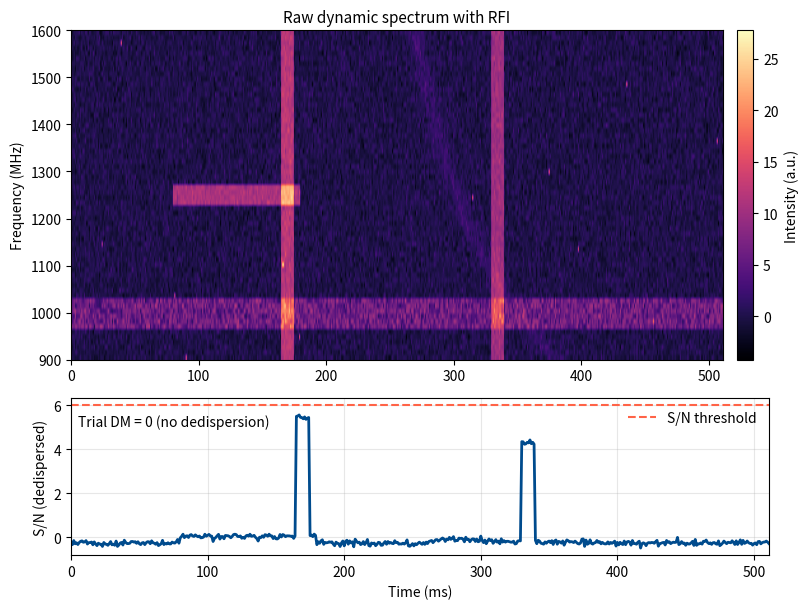
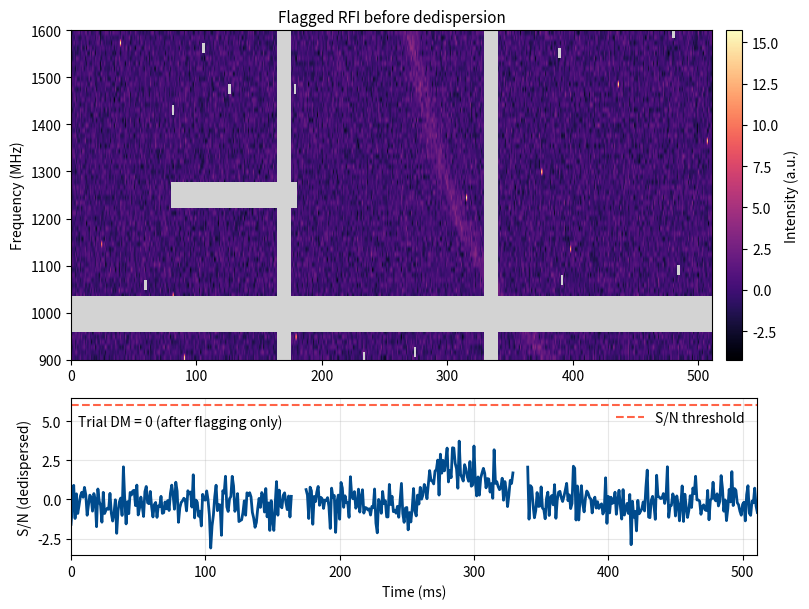
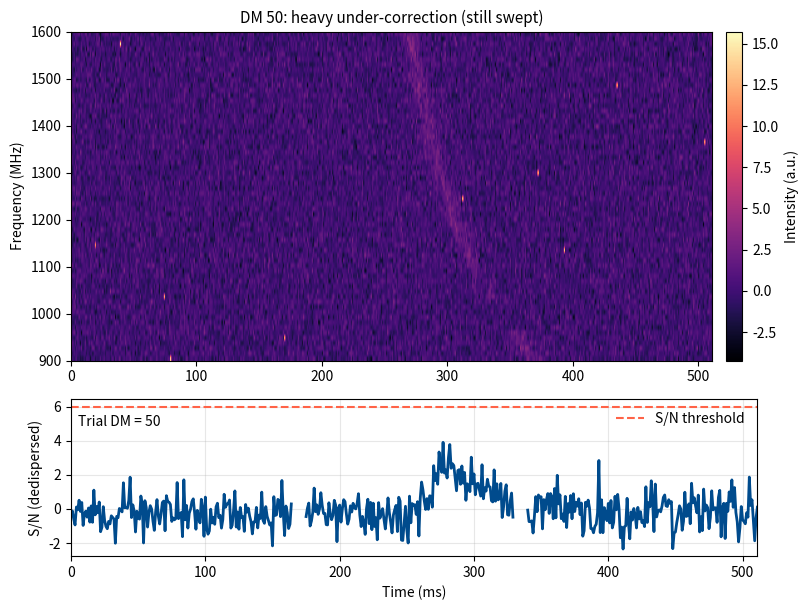
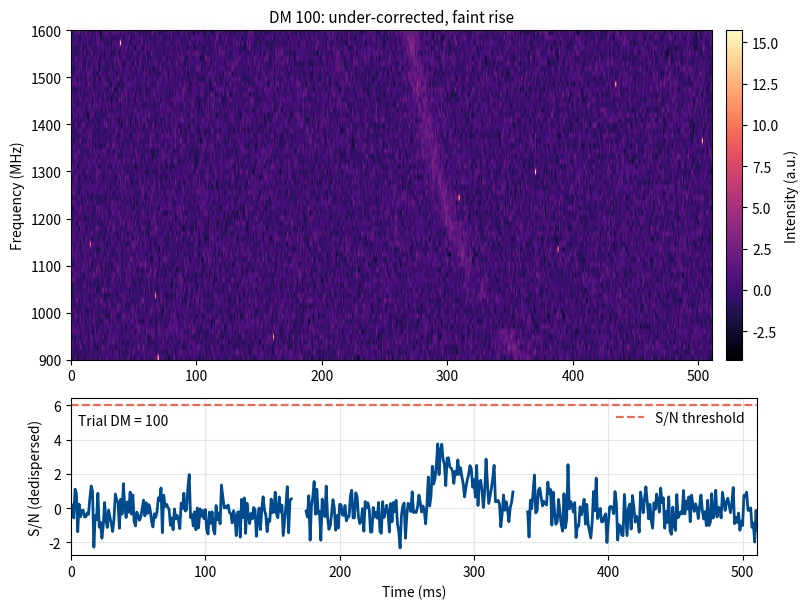
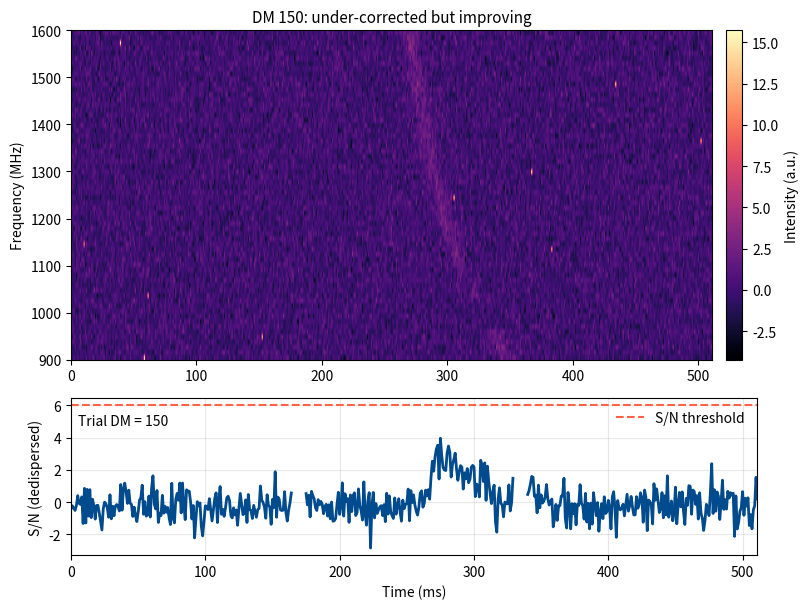
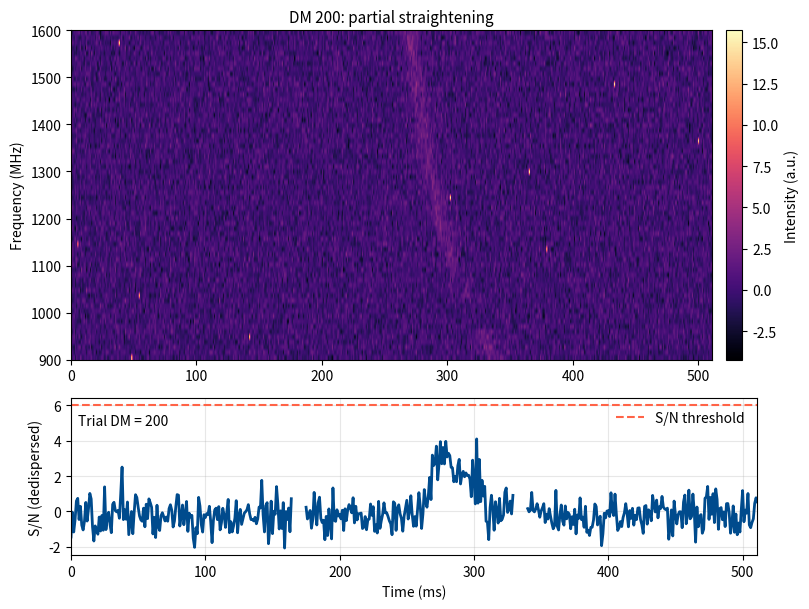
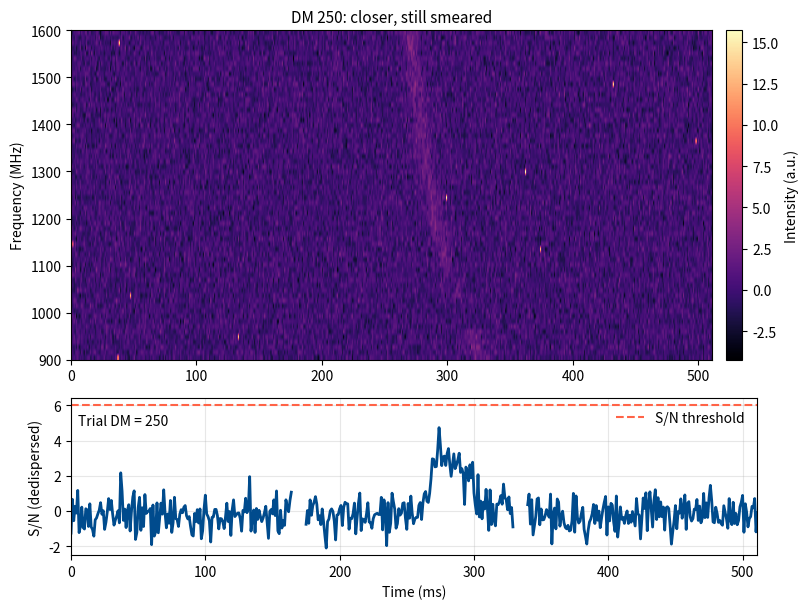
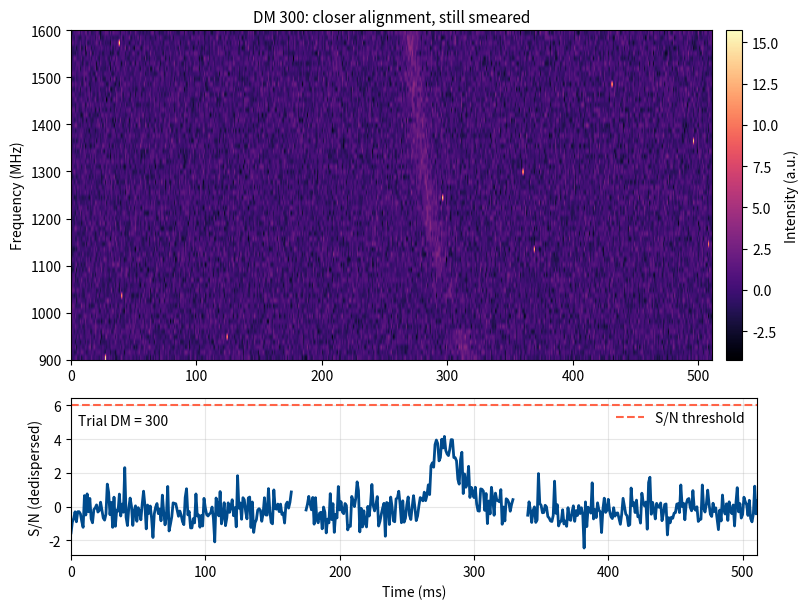
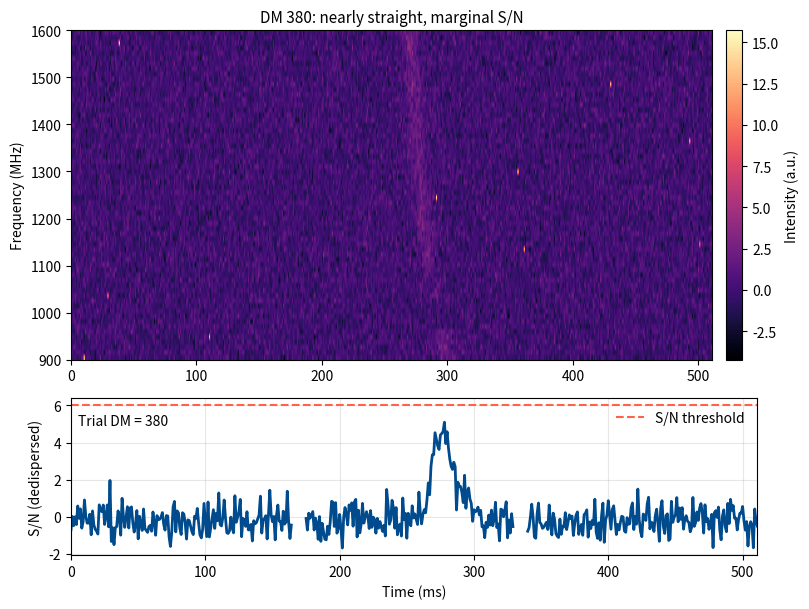
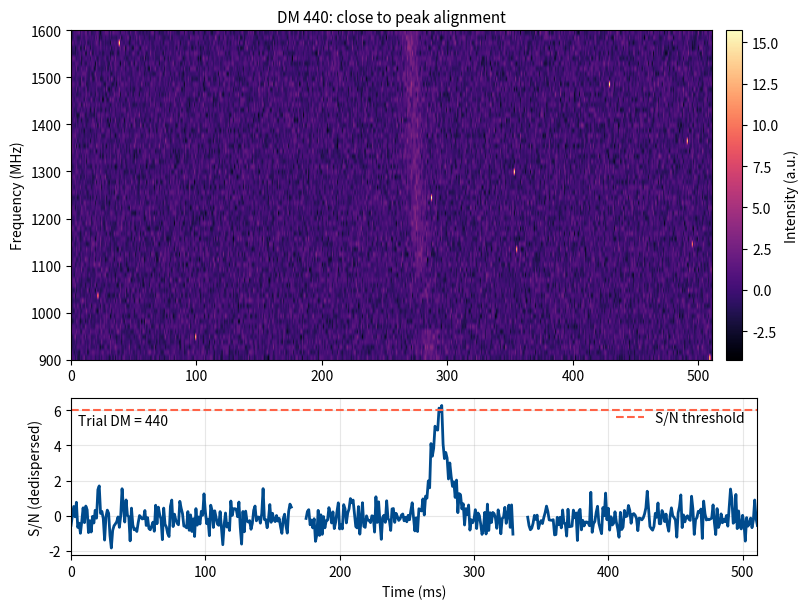
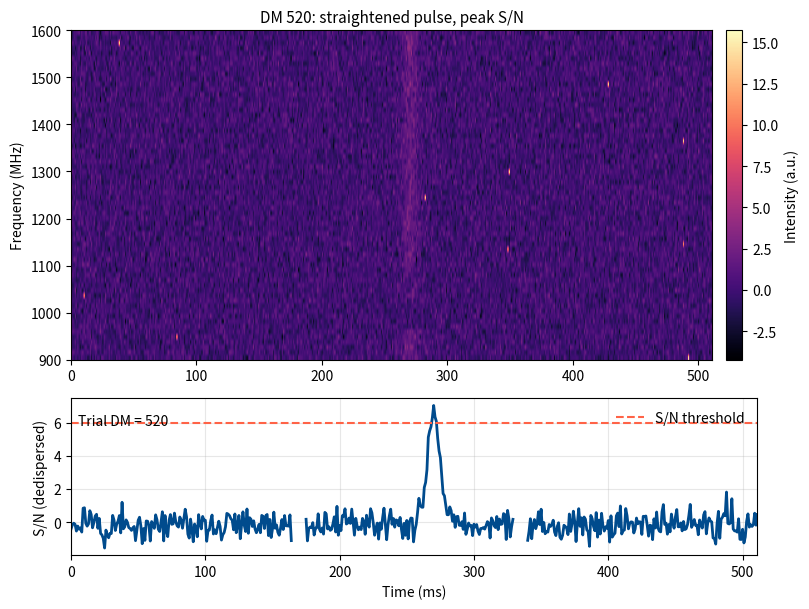
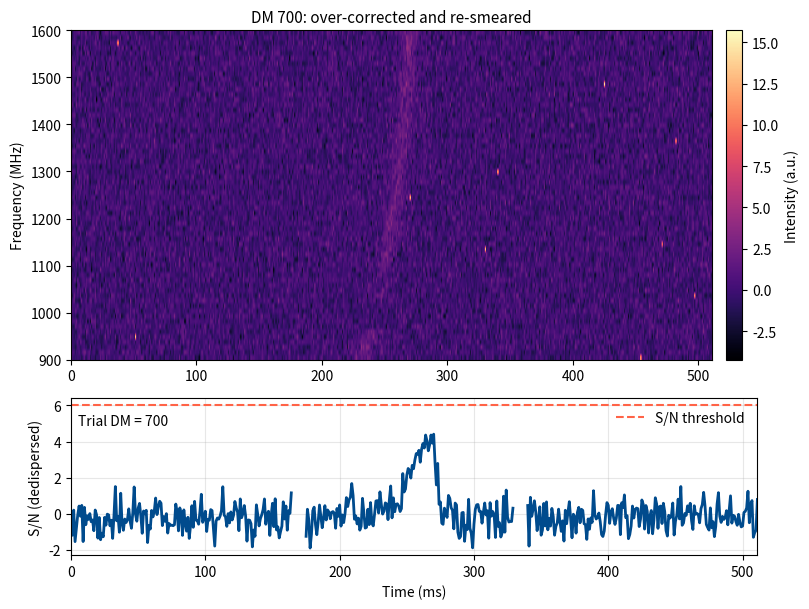

Generate these figures, in order, with matplotlib:
"""
Generate illustrative figures for the “How do standard search algorithms work?” section.

Creates a small set of PNGs under images/ showing:
1) Raw dynamic spectrum with RFI and collapsed S/N (no dedispersion).
2) The same data after simple RFI flagging.
3) Dedispersion trials at sub-optimal and optimal DMs, showing S/N growth.

Only depends on numpy and matplotlib.
"""
from pathlib import Path

import matplotlib.pyplot as plt
import numpy as np


def make_dispersion_delay(dm, freqs_mhz, k_delay=2.5e5):
    """Return integer sample delays for a given DM."""
    f_ref = freqs_mhz.max()
    delays = k_delay * dm * (1.0 / freqs_mhz**2 - 1.0 / f_ref**2)
    return np.round(delays).astype(int)


def simulate_dynamic_spectrum(
    n_freq=64,
    n_time=512,
    dm_true=520.0,
    pulse_time=270,
    pulse_width=5.0,
    pulse_amp=1.8,
    seed=7,
):
    """Simulate a dispersed pulse with broadband and narrowband RFI injected."""
    rng = np.random.default_rng(seed)
    freqs_mhz = np.linspace(900.0, 1600.0, n_freq)
    times_ms = np.arange(n_time, dtype=float)

    noise = rng.normal(0.0, 1.0, size=(n_freq, n_time))
    data = noise.copy()

    # Add dispersed astrophysical pulse.
    delays = make_dispersion_delay(dm_true, freqs_mhz)
    for i, delay in enumerate(delays):
        t_arrival = pulse_time + delay
        profile = pulse_amp * np.exp(-0.5 * ((times_ms - t_arrival) / pulse_width) ** 2)
        data[i] += profile

    # Add multiple RFI patterns.
    data[:, 165:175] += 12.0  # broadband blip across all freqs
    data[:, 330:340] += 10.0  # second broadband hit
    data[6:12, :] += 7.5 * (0.3 + rng.random(size=(6, n_time)))  # persistent narrowband
    data[30:34, 80:180] += 11.0  # localised comb
    for _ in range(12):  # scattered hot pixels
        fi = rng.integers(0, n_freq)
        ti = rng.integers(0, n_time)
        data[fi, ti] += rng.uniform(12.0, 16.0)

    # Mask describing what we would flag.
    mask = np.zeros_like(data, dtype=bool)
    mask[:, 165:175] = True  # broadband glitch
    mask[:, 330:340] = True  # second broadband
    mask[6:12, :] = True  # narrowband slice
    mask[30:34, 80:180] = True  # localised comb
    for _ in range(12):
        fi = rng.integers(0, n_freq)
        ti = rng.integers(0, n_time)
        mask[fi, ti] = True

    # Cleaned version replaces flagged samples with fresh noise matching background stats.
    cleaned = data.copy()
    base_mean = float(noise[~mask].mean())
    base_std = float(noise[~mask].std())
    cleaned[mask] = rng.normal(base_mean, base_std, size=cleaned[mask].shape)
    return freqs_mhz, times_ms, data, cleaned, mask


def dedisperse_snr(data, freqs_mhz, dm_trial, mask=None):
    """Dedisperse by integer shifts and return normalised S/N time series."""
    delays = make_dispersion_delay(dm_trial, freqs_mhz)

    stacked = []
    for chan, delay in zip(data, delays):
        shifted = np.roll(chan, -delay)
        stacked.append(shifted)
    stacked = np.stack(stacked)

    if mask is not None:
        stacked = np.ma.array(stacked, mask=np.broadcast_to(mask, stacked.shape))
        ts = stacked.mean(axis=0)
    else:
        ts = stacked.mean(axis=0)

    ts = ts - ts.mean()
    snr = ts / ts.std()
    return np.asarray(np.ma.filled(snr, fill_value=np.nan)).flatten()


def dedisperse_cube(data, freqs_mhz, dm_trial, mask=None):
    """Return a dedispersed dynamic spectrum for visualisation."""
    delays = make_dispersion_delay(dm_trial, freqs_mhz)
    shifted = []
    for chan, delay in zip(data, delays):
        shifted.append(np.roll(chan, -delay))
    cube = np.stack(shifted)
    if mask is not None:
        # Fill masked regions with noise-level values so plots show no holes.
        cube = np.ma.array(cube, mask=np.broadcast_to(mask, cube.shape))
        filled = np.ma.filled(cube, fill_value=np.median(cube))
        return filled
    return cube


def plot_state(
    freqs_mhz,
    times_ms,
    data,
    mask,
    snr,
    dm_label,
    title,
    outfile,
    threshold=6.0,
    show_mask_as_gray=False,
):
    """Plot dynamic spectrum (top) and dedispersed S/N (bottom)."""
    outfile.parent.mkdir(parents=True, exist_ok=True)

    fig, (ax_top, ax_bot) = plt.subplots(
        2, 1, figsize=(8.2, 6.2), gridspec_kw={"height_ratios": [2.1, 1.0]}
    )

    cmap = plt.get_cmap("magma")
    if show_mask_as_gray:
        cmap.set_bad(color="lightgray")
    data_to_show = np.ma.array(data, mask=mask if mask is not None else False)

    im = ax_top.imshow(
        data_to_show,
        origin="lower",
        aspect="auto",
        cmap=cmap,
        extent=[times_ms[0], times_ms[-1], freqs_mhz[0], freqs_mhz[-1]],
    )
    ax_top.set_ylabel("Frequency (MHz)")
    ax_top.set_title(title, fontsize=11)
    cbar = fig.colorbar(im, ax=ax_top, fraction=0.046, pad=0.02)
    cbar.set_label("Intensity (a.u.)")

    ax_bot.plot(times_ms, snr, color="#004b8d", lw=2)
    ax_bot.axhline(threshold, color="tomato", ls="--", lw=1.5, label="S/N threshold")
    ax_bot.set_xlabel("Time (ms)")
    ax_bot.set_ylabel("S/N (dedispersed)")
    ax_bot.set_xlim(times_ms[0], times_ms[-1])
    ax_bot.grid(alpha=0.3)
    ax_bot.legend(loc="upper right", frameon=False)
    ax_bot.text(
        0.01,
        0.9,
        f"Trial DM = {dm_label}",
        transform=ax_bot.transAxes,
        fontsize=10,
        ha="left",
        va="top",
    )

    # Mark peak if above threshold.
    peak_idx = int(np.argmax(snr))
    peak_val = snr[peak_idx]
    if peak_val > threshold:
        ax_bot.plot(times_ms[peak_idx], peak_val, marker="o", color="black")

    fig.tight_layout()
    fig.savefig(outfile, dpi=250, bbox_inches="tight")
    plt.close(fig)
    print(f"Saved {outfile}")


def main():
    freqs_mhz, times_ms, raw, cleaned, mask = simulate_dynamic_spectrum()

    outputs = []

    # Raw, no dedispersion.
    snr_raw = dedisperse_snr(raw, freqs_mhz, dm_trial=0.0)
    outputs.append(
        (raw, None, snr_raw, "0 (no dedispersion)", "Raw dynamic spectrum with RFI", "standard_search_raw.png")
    )

    # After manual flagging.
    snr_flagged = dedisperse_snr(cleaned, freqs_mhz, dm_trial=0.0, mask=mask)
    outputs.append(
        (
            raw,
            mask,  # visual: show flagged regions as gray
            snr_flagged,
            "0 (after flagging only)",
            "Flagged RFI before dedispersion",
            "standard_search_flagged.png",
        )
    )

    # Dedispersion sweeps.
    dm_trials = [50.0, 100.0, 150.0, 200.0, 250.0, 300.0, 380.0, 440.0, 520.0, 700.0]
    titles = [
        "DM 50: heavy under-correction (still swept)",
        "DM 100: under-corrected, faint rise",
        "DM 150: under-corrected but improving",
        "DM 200: partial straightening",
        "DM 250: closer, still smeared",
        "DM 300: closer alignment, still smeared",
        "DM 380: nearly straight, marginal S/N",
        "DM 440: close to peak alignment",
        "DM 520: straightened pulse, peak S/N",
        "DM 700: over-corrected and re-smeared",
    ]
    names = [
        "standard_search_dm050.png",
        "standard_search_dm100.png",
        "standard_search_dm150.png",
        "standard_search_dm200.png",
        "standard_search_dm250.png",
        "standard_search_dm300.png",
        "standard_search_dm380.png",
        "standard_search_dm440.png",
        "standard_search_dm520.png",
        "standard_search_dm700.png",
    ]

    for dm, title, name in zip(dm_trials, titles, names):
        snr_trial = dedisperse_snr(cleaned, freqs_mhz, dm_trial=dm, mask=mask)
        dedisp_cube = dedisperse_cube(cleaned, freqs_mhz, dm_trial=dm)  # show filled data, no holes
        outputs.append((dedisp_cube, None, snr_trial, f"{dm:.0f}", title, name))

    for data, mask_use, snr, dm_label, title, filename in outputs:
        plot_state(
            freqs_mhz=freqs_mhz,
            times_ms=times_ms,
            data=data,
            mask=mask_use,
            snr=snr,
            dm_label=dm_label,
            title=title,
            outfile=Path("images") / filename,
            show_mask_as_gray=mask_use is not None,
        )


if __name__ == "__main__":
    main()
